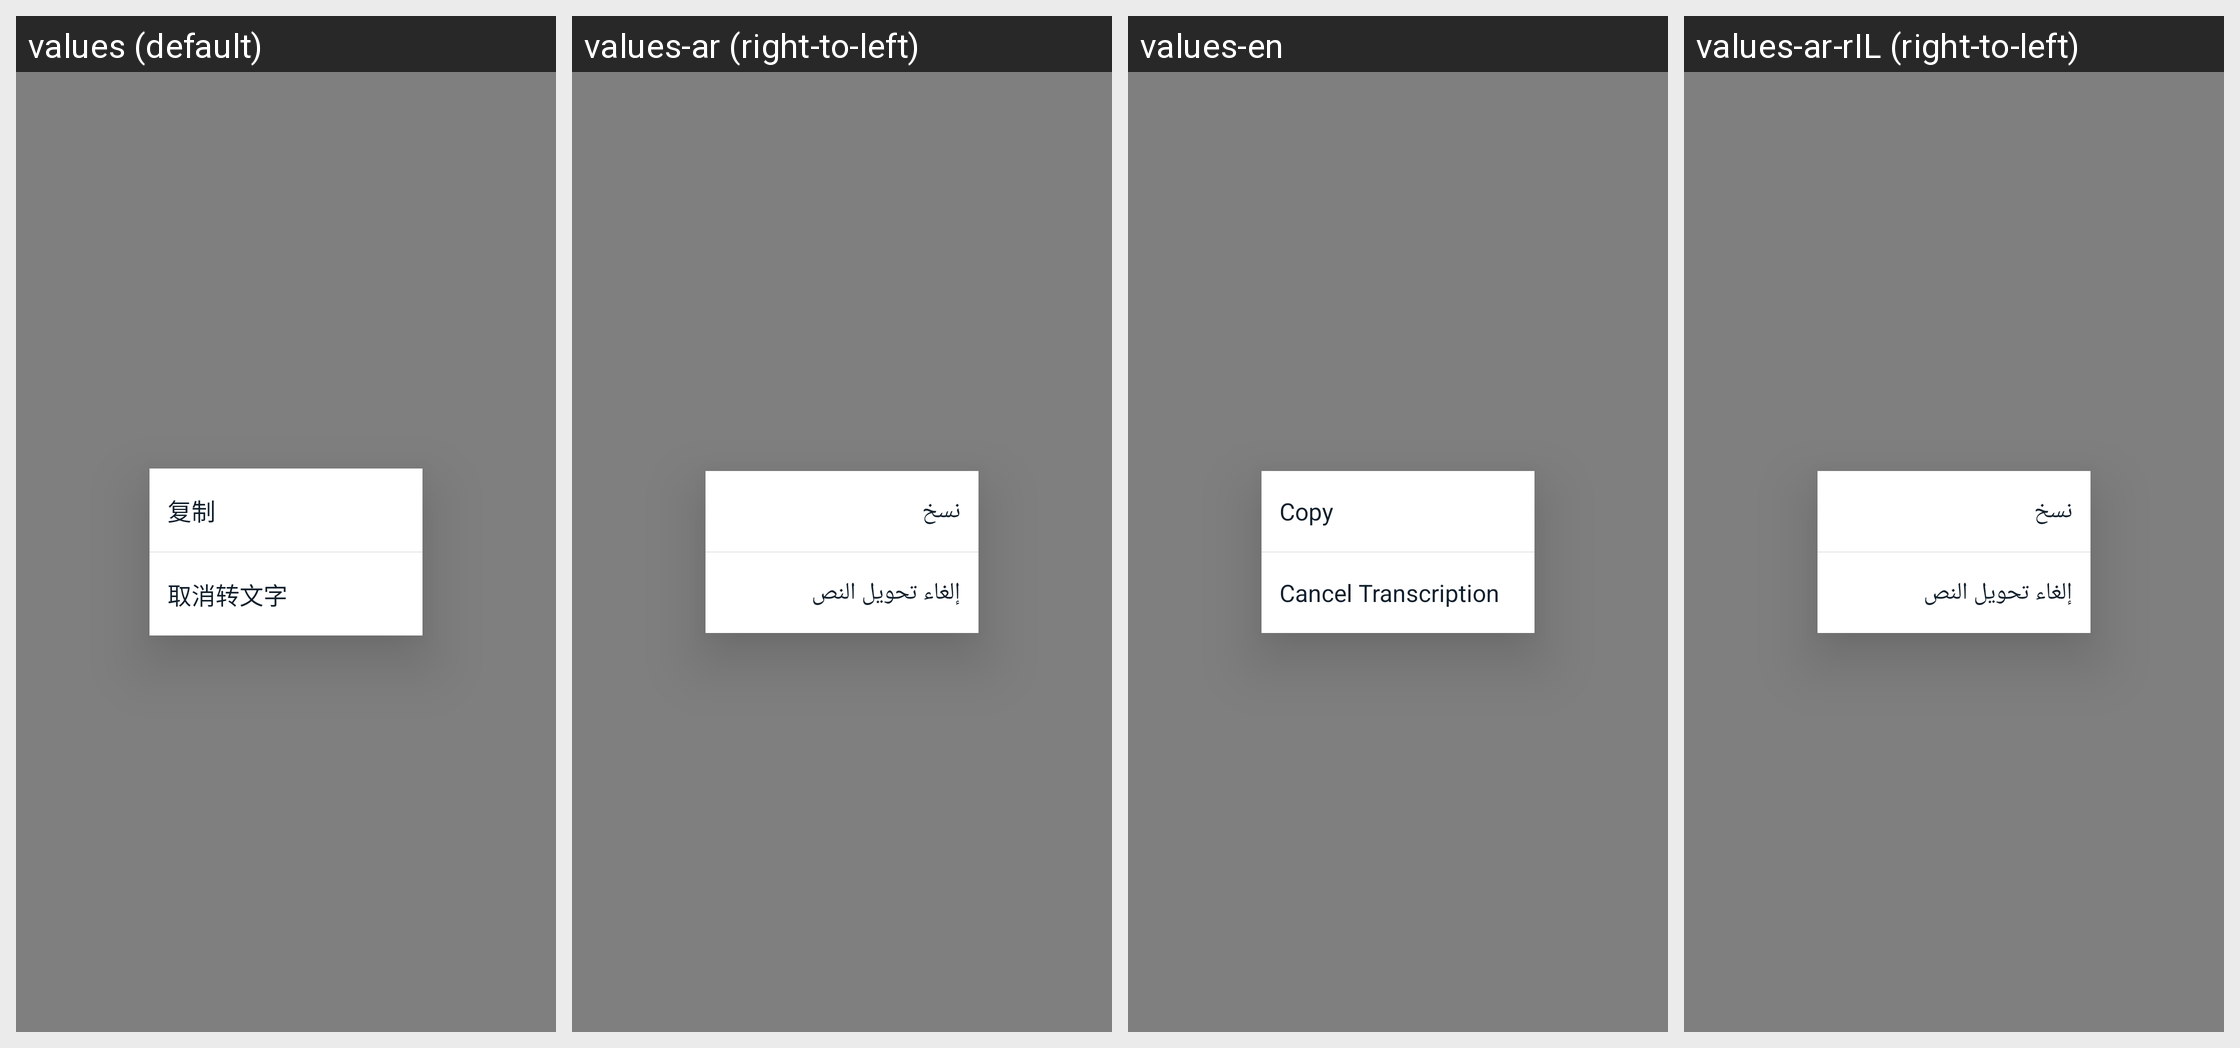

This grid shows one Android layout under several languages. Give, for every string resource on the screen, its name, the default text and each shown locale's text.
Android screen res/layout/rc_speech_to_text_popup.xml rendered under 4 locales, left to right: values (default), values-ar (right-to-left), values-en, values-ar-rIL (right-to-left). Device: Nexus 5 (rendered at 1080×1920; each locale shown at half size, 540×960, under a caption strip naming it); theme Theme.MaterialComponents.DayNight.NoActionBar.
Strings drawn on this screen, with the default value and each locale's value (text and hints the layout hard-codes, and strings that could not be matched under every locale, appear in the picture but are not listed):

rc_copy
  values: 复制
  values-ar: نسخ
  values-en: Copy
  values-ar-rIL: نسخ  [from values-ar]

rc_cancel_speech_to_text
  values: 取消转文字
  values-ar: إلغاء تحويل النص
  values-en: Cancel Transcription
  values-ar-rIL: إلغاء تحويل النص  [from values-ar]
